Run: headless pygame with SDL's dummy video driver; simulated clock (each Clock.tick advances the game by its frame time, no real sleeping); random seed 0; keys injected as events and as key.get_pressed() state; no mouse input.
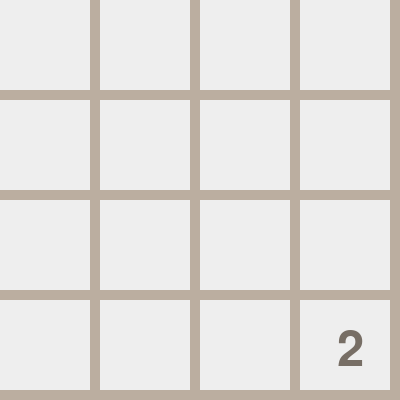
Frame 1 of 4 · flips 1–60 · no input
Frame 2 of 4 · flips 61–180 · tapped SPACE, RETURN · held RIGHT (→), D · screen unchanged from frame 1, image omitted
Frame 3 of 4 · flips 181–300 · held DOWN (↓), S · screen unchanged from frame 2, image omitted
Frame 4 of 4 · flips 301–420 · held LEFT (←), A, UP (↑), W · screen unchanged from frame 3, image omitted

The pygame program that drew these frames:

import pygame
import sys

pygame.init()
WINDOW_SIZE = (400, 400)
screen = pygame.display.set_mode(WINDOW_SIZE)
pygame.display.set_caption('2048')

BACKGROUND_COLOR = (187, 174, 160)
TILE_COLOR = (238, 238, 238)
TEXT_COLOR = (119, 110, 101)

FONT = pygame.font.Font(None, 72)

GRID_SIZE = 4
GRID_PADDING = 10
GRID_WIDTH = WINDOW_SIZE[0] // GRID_SIZE
GRID_HEIGHT = WINDOW_SIZE[1] // GRID_SIZE

def draw_grid():
    for i in range(GRID_SIZE):
        for j in range(GRID_SIZE):
            pygame.draw.rect(screen, TILE_COLOR, (j * GRID_WIDTH, i * GRID_HEIGHT, GRID_WIDTH - GRID_PADDING, GRID_HEIGHT - GRID_PADDING))

def draw_tile(value, x, y):
    pygame.draw.rect(screen, TILE_COLOR, (x, y, GRID_WIDTH - GRID_PADDING, GRID_HEIGHT - GRID_PADDING))
    text = FONT.render(str(value), True, TEXT_COLOR)
    text_rect = text.get_rect(center=(x + GRID_WIDTH // 2, y + GRID_HEIGHT // 2))
    screen.blit(text, text_rect)

def main():
    while True: 
        for event in pygame.event.get():
            if event.type == pygame.QUIT:
                pygame.quit()
                sys.exit()
        screen.fill(BACKGROUND_COLOR)
        draw_grid()
        draw_tile(2, GRID_WIDTH * (GRID_SIZE - 1), GRID_HEIGHT * (GRID_SIZE - 1))
        pygame.display.flip()

if __name__ == "__main__":
    main()
